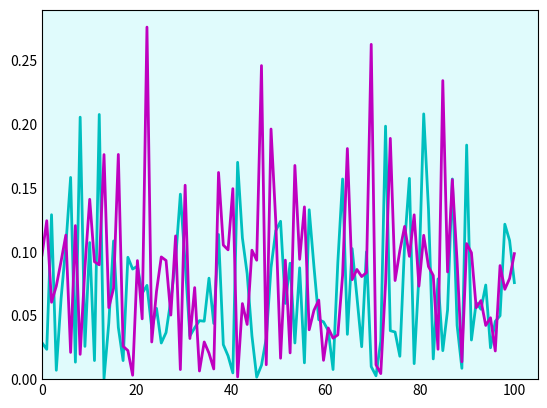

Here is the Python script that generated this plot: (Note: this script raises an exception after producing the figure.)
#Metropolis-Hastings
import numpy as np
import matplotlib.pyplot as plt
from scipy.stats import gamma

lb, lg = [], []
size = 100
i = 0
b0 = abs(np.random.normal(0, 0.1))
g0 = abs(np.random.normal(0, 0.1))
lb.append(b0)
lg.append(g0)
while i<size-1:
     bs = abs(np.random.normal(0, 0.1))
     gs = abs(np.random.normal(0, 0.1))
     q = np.random.uniform(0,1)

     if (bs*gs)/(b0*b0)==(b0*g0)/(bs*gs):
          r = min(1,(bs*gs)/(b0*g0))
     else:
          #r = min(1,)
          r = 1
     if (q<r):
          lb.append(bs)
          lg.append(gs)
     else:
          lb.append(b0)
          lg.append(g0)
     i += 1
fig = plt.figure(facecolor='w')
g = fig.add_subplot(111, facecolor='#e0fbfc', axisbelow=True)
g.plot(np.linspace(0,size,size), lb, 'c', lw=2, label='Beta')
g.plot(np.linspace(0,size,size), lg, 'm', lw=2, label='Gamma')
g.set_xlim(0)
g.set_ylim(0)
g.yaxis.set_tick_params(length=0)
g.xaxis.set_tick_params(length=0)
g.grid(b=True, which='major', c='w', lw=2, ls='solid')
l = g.legend()
l.get_frame().set_alpha(0.5)
for spine in ('top', 'right', 'bottom', 'left'):
     g.spines[spine].set_visible(False)
plt.title("Beta and Gamma values", size=20)
plt.show()
